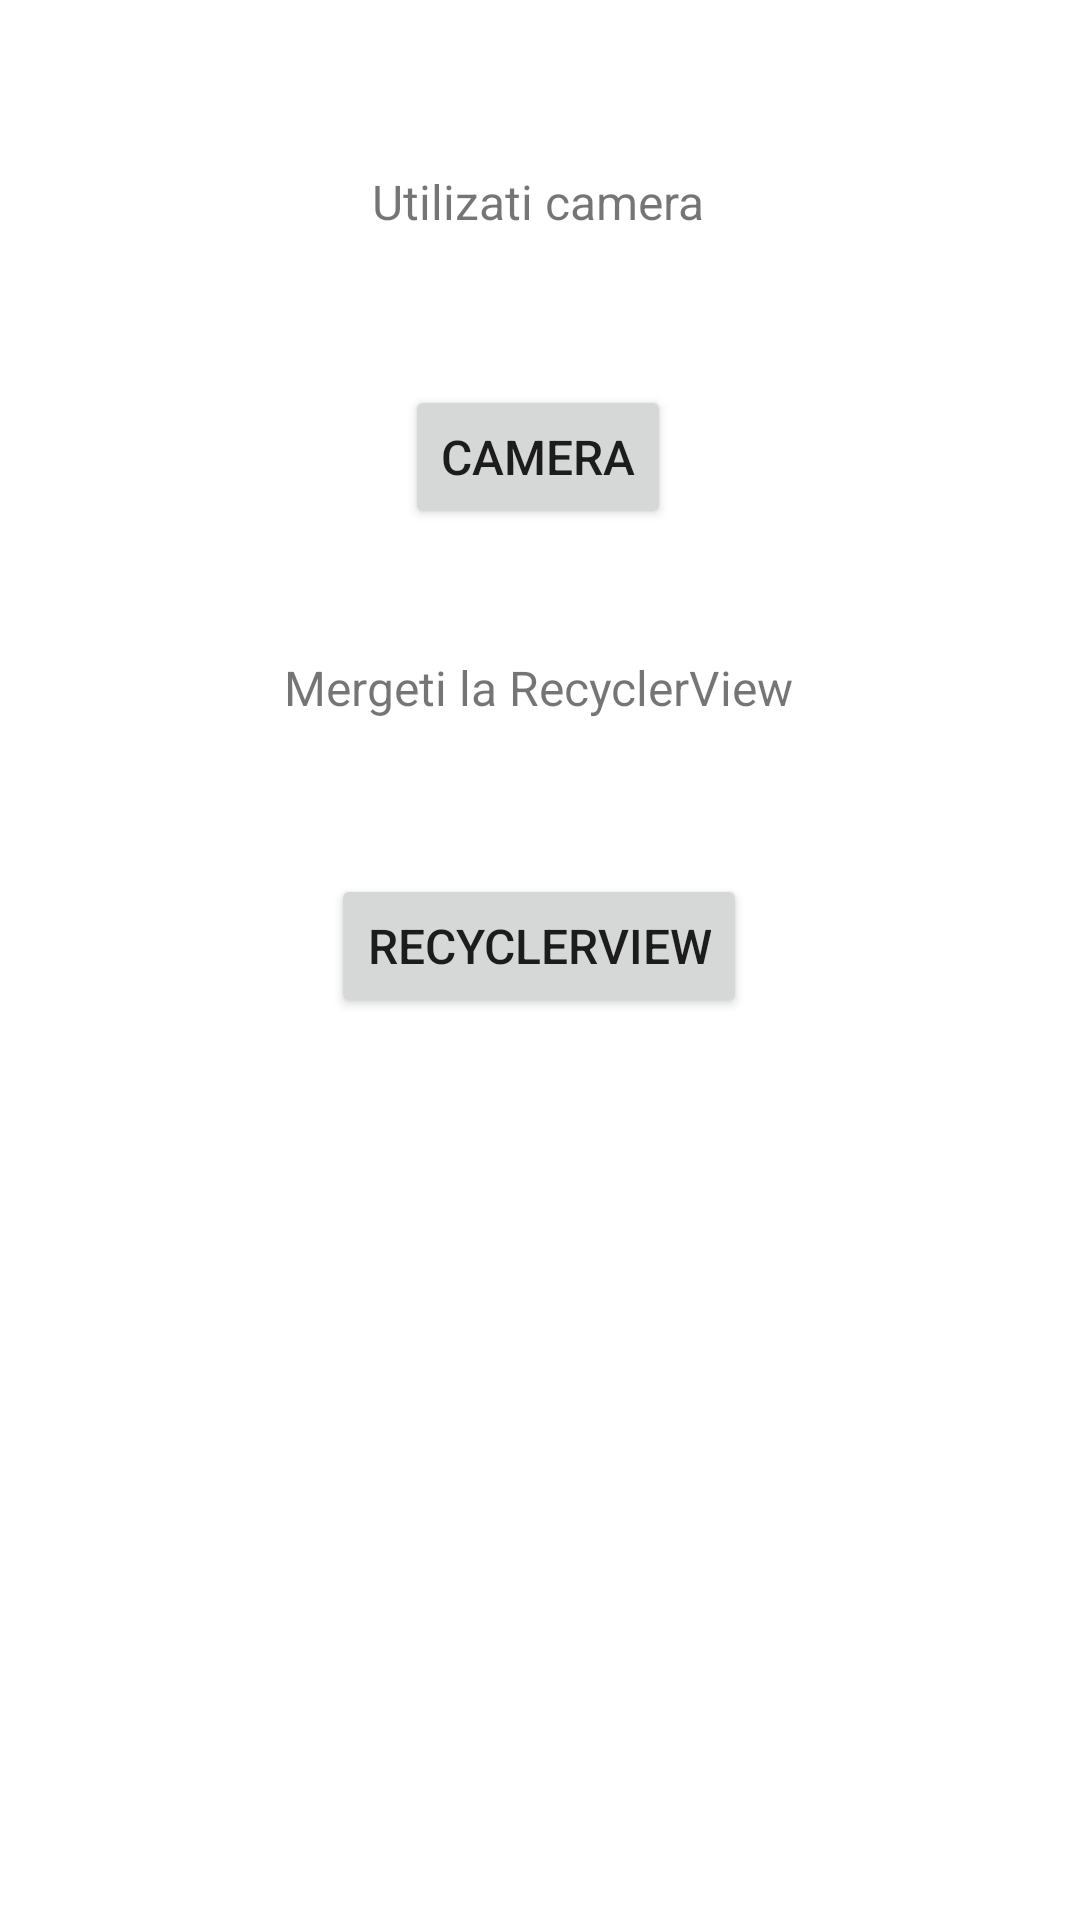

Produce the Android XML layout that renders to this screen, including the resource entries it uses.
<!-- AndroidManifest.xml: application theme Theme.ProiectAndroid -->
<!-- res/layout/fragment_title.xml -->
<?xml version="1.0" encoding="utf-8"?>
<layout xmlns:tools="http://schemas.android.com/tools"
    xmlns:android="http://schemas.android.com/apk/res/android"
    xmlns:app="http://schemas.android.com/apk/res-auto">

    <androidx.constraintlayout.widget.ConstraintLayout

        android:id="@+id/title_fragment"
        android:layout_width="match_parent"
        android:layout_height="match_parent"
        tools:context=".TitleFragment">

        <TextView
            android:id="@+id/textView"
            android:layout_width="wrap_content"
            android:layout_height="wrap_content"
            android:text="@string/text_prima_pg"
            android:textSize="16sp"
            app:layout_constraintBottom_toBottomOf="parent"
            app:layout_constraintEnd_toEndOf="parent"
            app:layout_constraintHorizontal_bias="0.498"
            app:layout_constraintStart_toStartOf="parent"
            app:layout_constraintTop_toTopOf="parent"
            app:layout_constraintVertical_bias="0.091" />

        <Button
            android:id="@+id/button"
            android:layout_width="wrap_content"
            android:layout_height="wrap_content"
            android:text="@string/buton_prima_pg"
            android:textSize="16sp"
            app:layout_constraintBottom_toBottomOf="parent"
            app:layout_constraintEnd_toEndOf="parent"
            app:layout_constraintHorizontal_bias="0.498"
            app:layout_constraintStart_toStartOf="parent"
            app:layout_constraintTop_toBottomOf="@+id/textView"
            app:layout_constraintVertical_bias="0.098" />

        <TextView
            android:id="@+id/textView2"
            android:layout_width="wrap_content"
            android:layout_height="wrap_content"
            android:text="@string/text2_prima_pg"
            android:textSize="16sp"
            app:layout_constraintBottom_toBottomOf="parent"
            app:layout_constraintEnd_toEndOf="parent"
            app:layout_constraintHorizontal_bias="0.498"
            app:layout_constraintStart_toStartOf="parent"
            app:layout_constraintTop_toBottomOf="@+id/button"
            app:layout_constraintVertical_bias="0.095" />

        <Button
            android:id="@+id/button2"
            android:layout_width="wrap_content"
            android:layout_height="wrap_content"
            android:text="@string/buton2_prima_pg"
            android:textSize="16sp"
            app:layout_constraintBottom_toBottomOf="parent"
            app:layout_constraintEnd_toEndOf="parent"
            app:layout_constraintHorizontal_bias="0.498"
            app:layout_constraintStart_toStartOf="parent"
            app:layout_constraintTop_toBottomOf="@+id/textView2"
            app:layout_constraintVertical_bias="0.146" />
    </androidx.constraintlayout.widget.ConstraintLayout>
</layout>
<!-- resources referenced by this layout -->
<resources>
  <string name="buton2_prima_pg">RecyclerView</string>
  <string name="buton_prima_pg">Camera</string>
  <string name="text2_prima_pg">Mergeti la RecyclerView</string>
  <string name="text_prima_pg">Utilizati camera</string>
  <style name="Theme.ProiectAndroid" parent="Theme.MaterialComponents.DayNight.DarkActionBar">
          
          <item name="colorPrimary">@color/purple_500</item>
          <item name="colorPrimaryVariant">@color/purple_700</item>
          <item name="colorOnPrimary">@color/white</item>
          
          <item name="colorSecondary">@color/teal_200</item>
          <item name="colorSecondaryVariant">@color/teal_700</item>
          <item name="colorOnSecondary">@color/black</item>
          
          <item name="android:statusBarColor" tools:targetApi="l">?attr/colorPrimaryVariant</item>
          
      </style>
  <!-- not gathered from this repository: default colours our renderer supplied (Android Studio template values) -->
  <color name="purple_500">#FF6200EE</color>
  <color name="purple_700">#FF3700B3</color>
  <color name="teal_200">#FF03DAC5</color>
  <color name="teal_700">#FF018786</color>
  <color name="black">#FF000000</color>
  <color name="white">#FFFFFFFF</color>
</resources>
